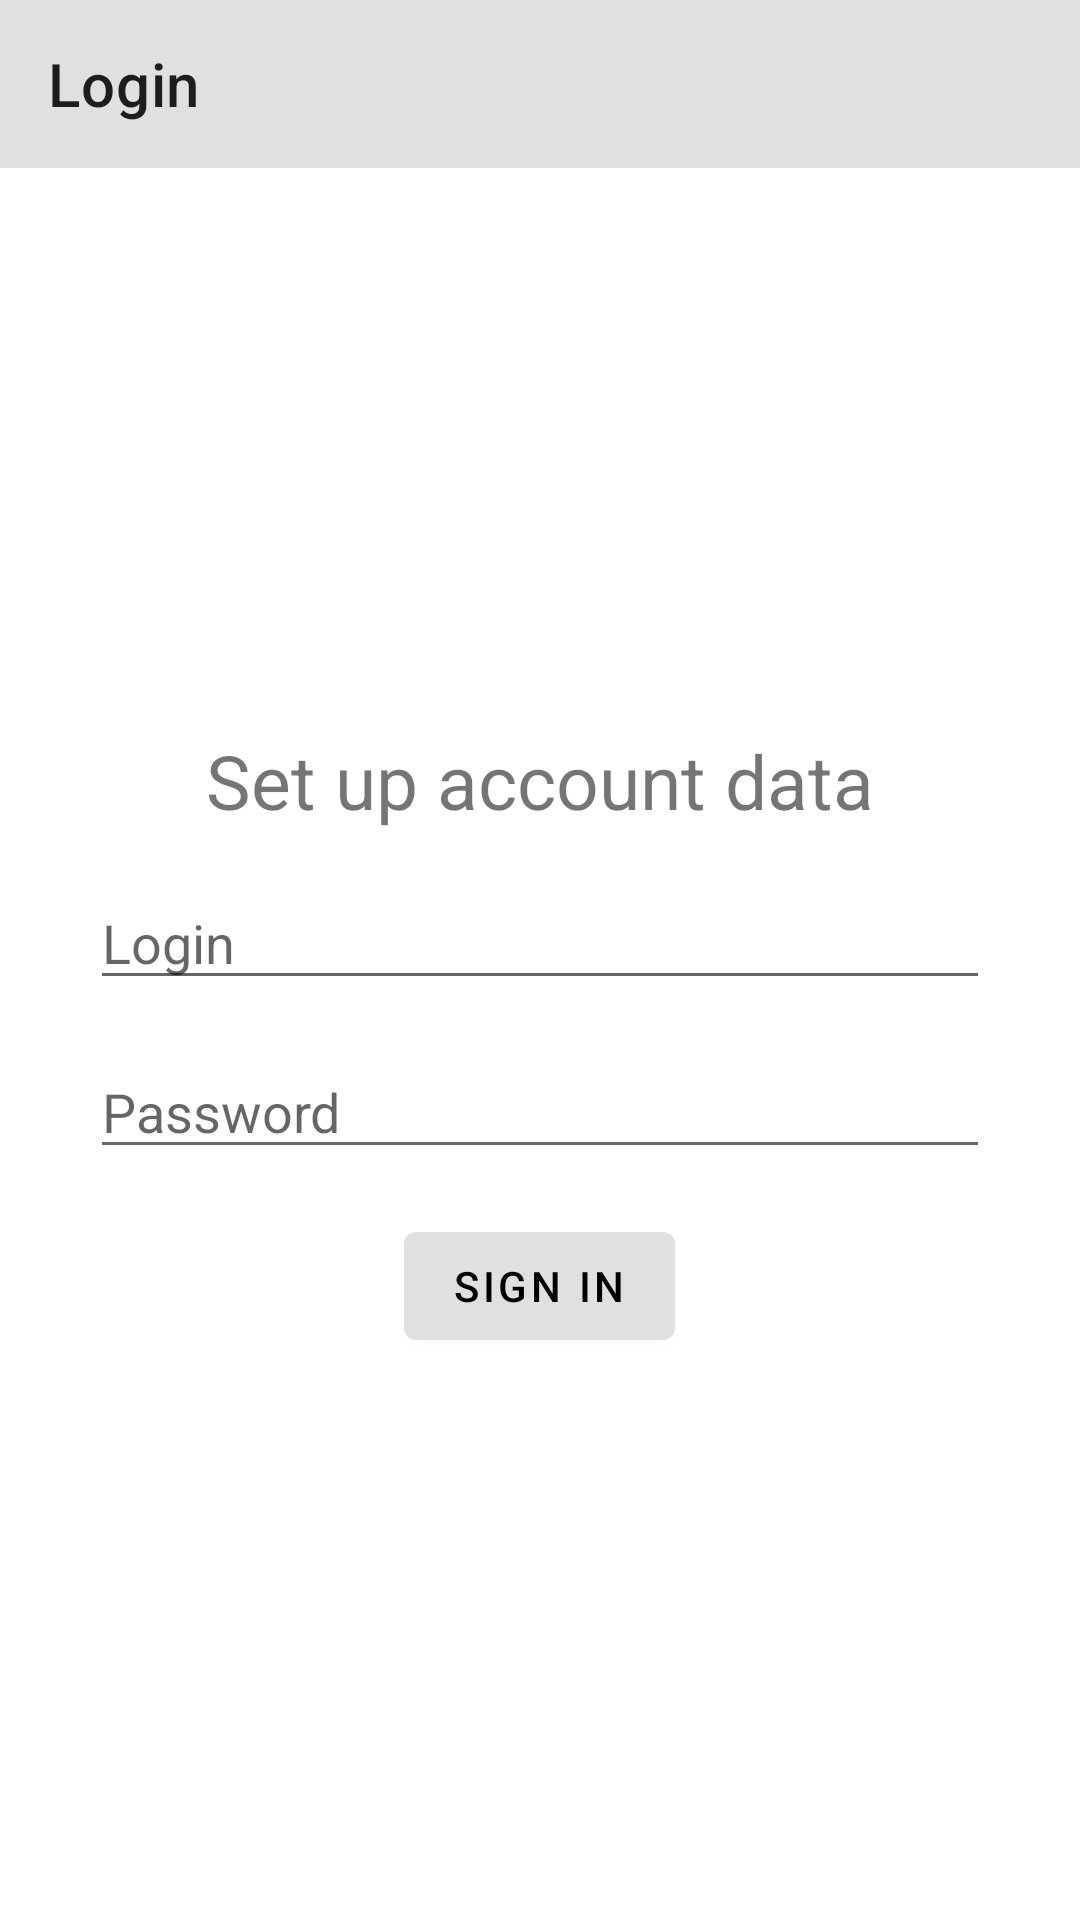

This screen was rendered from an Android layout file. Write that file and the resources it references.
<!-- AndroidManifest.xml: application theme AppTheme.NoActionBar -->
<!-- res/layout/fragment_login.xml -->
<?xml version="1.0" encoding="utf-8"?>
<androidx.constraintlayout.widget.ConstraintLayout xmlns:android="http://schemas.android.com/apk/res/android"
    xmlns:app="http://schemas.android.com/apk/res-auto"
    android:id="@+id/fragment_login"
    android:layout_width="match_parent"
    android:layout_height="match_parent">

    <com.google.android.material.appbar.AppBarLayout
        android:id="@+id/app_bar"
        android:layout_width="match_parent"
        android:layout_height="?attr/actionBarSize"
        app:layout_constraintTop_toTopOf="parent">

        <androidx.appcompat.widget.Toolbar
            android:id="@+id/login_toolbar"
            android:layout_width="match_parent"
            android:layout_height="match_parent"
            android:background="?colorPrimary"
            app:title="@string/login" />
    </com.google.android.material.appbar.AppBarLayout>

    <LinearLayout
        android:id="@+id/login_layout"
        android:layout_width="0dp"
        android:layout_height="wrap_content"
        android:orientation="vertical"
        app:layout_constraintBottom_toBottomOf="parent"
        app:layout_constraintEnd_toEndOf="parent"
        app:layout_constraintStart_toStartOf="parent"
        app:layout_constraintTop_toBottomOf="@id/app_bar">

        <com.google.android.material.textview.MaterialTextView
            android:id="@+id/login_info_text"
            android:layout_width="wrap_content"
            android:layout_height="wrap_content"
            android:layout_gravity="center"
            android:layout_marginBottom="15dp"
            android:text="@string/set_up_account_data"
            android:textSize="25sp" />

        <EditText
            android:id="@+id/user_login"
            android:layout_width="match_parent"
            android:layout_height="wrap_content"
            android:layout_gravity="center"
            android:layout_marginStart="30dp"
            android:layout_marginEnd="30dp"
            android:layout_marginBottom="15dp"
            android:hint="@string/login"
            android:importantForAutofill="no"
            android:inputType="text" />

        <EditText
            android:id="@+id/user_password"
            android:layout_width="match_parent"
            android:layout_height="wrap_content"
            android:layout_gravity="center"
            android:layout_marginStart="30dp"
            android:layout_marginEnd="30dp"
            android:layout_marginBottom="15dp"
            android:hint="@string/password"
            android:importantForAutofill="no"
            android:inputType="textPassword" />

        <com.google.android.material.button.MaterialButton
            android:id="@+id/sign_in_button"
            android:layout_width="wrap_content"
            android:layout_height="wrap_content"
            android:layout_gravity="center"
            android:text="@string/sign_in" />
    </LinearLayout>

</androidx.constraintlayout.widget.ConstraintLayout>
<!-- resources referenced by this layout -->
<resources>
  <string name="login">Login</string>
  <string name="password">Password</string>
  <string name="set_up_account_data">Set up account data</string>
  <string name="sign_in">Sign In</string>
  <style name="AppTheme.NoActionBar" parent="Theme.TheMovieDB">
          <item name="windowActionBar">false</item>
          <item name="windowNoTitle">true</item>
          <item name="bottomNavigationStyle">
              @style/Widget.MaterialComponents.BottomNavigationView.Colored
          </item>
          <item name="colorSearchIcon">?colorOnSurface</item>
          <item name="colorGridLayoutIcon">?colorOnPrimary</item>
          <item name="colorLinearLayoutIcon">?colorOnPrimary</item>
          <item name="colorLightThemeIcon">?colorOnPrimary</item>
          <item name="colorDarkThemeIcon">?colorOnPrimary</item>
          <item name="colorAutoThemeIcon">?colorOnPrimary</item>
          <item name="colorDropUpIcon">?colorOnSurface</item>
          <item name="colorDropDownIcon">?colorOnSurface</item>
          <item name="colorChip">@color/yellow_700</item>
          <item name="colorTitleText">?colorOnPrimarySurface</item>
          <item name="colorCollapsingToolbarText">@color/white</item>
          <item name="colorToolbarText">?colorOnPrimary</item>
          <item name="colorNowPlayingMoviesIcon">@color/yellow_700</item>
          <item name="colorPopularMoviesIcon">@color/yellow_700</item>
          <item name="colorTopRatedMoviesIcon">@color/yellow_700</item>
          <item name="colorRectangle">@color/yellow_700</item>
          <item name="colorBottomNavigationCheckedItem">@color/yellow_700</item>
          <item name="colorBottomNavigationUncheckedItem">?colorOnSurface</item>
          <item name="colorGradientStart">@color/black</item>
          <item name="colorGradientEnd">@color/transparent</item>
          <item name="colorTextOnGradient">@color/white</item>
          <item name="colorMovieTimeIcon">@color/yellow_700</item>
          <item name="colorRatingStar">@color/yellow_700</item>
          <item name="colorNoInternetNotification">@color/yellow_700</item>
          <item name="colorProgressBar">@color/yellow_700</item>
      </style>
  <style name="Theme.TheMovieDB" parent="Theme.MaterialComponents.DayNight.NoActionBar">
          <item name="colorPrimary">@color/gray_300</item>
          <item name="android:colorPrimaryDark">?colorPrimaryVariant</item>
          <item name="colorPrimaryVariant">@color/gray_400</item>
          <item name="colorOnPrimarySurface">@color/black</item>
          <item name="colorOnPrimary">@color/black</item>
          <item name="colorSecondary">@color/gray_500</item>
          <item name="colorOnSecondary">@color/white</item>
          <item name="colorSecondaryVariant">@color/gray_300</item>
          <item name="colorSurface">@color/white</item>
          <item name="colorOnSurface">@color/black</item>
          <item name="colorAccent">@color/yellow_700</item>
      </style>
  <color name="yellow_700">#FBC02D</color>
  <color name="white">#FFFFFFFF</color>
  <color name="black">#FF000000</color>
  <color name="transparent">#00000000</color>
  <color name="gray_300">#E0E0E0</color>
  <color name="gray_400">#BDBDBD</color>
  <color name="gray_500">#9E9E9E</color>
</resources>
